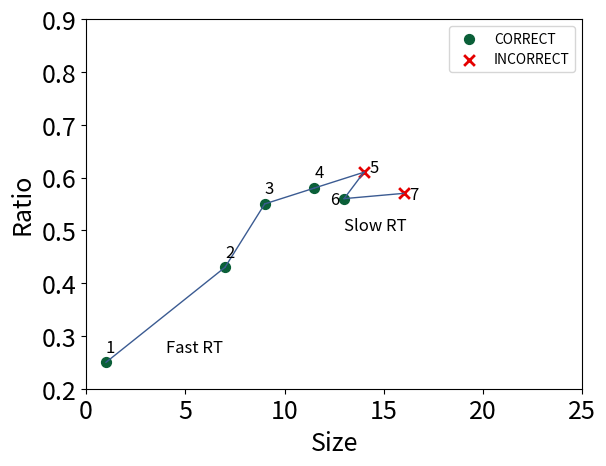

Python code for this plot:
import pylab
import seaborn as sns
import matplotlib as mpl
import matplotlib.pyplot as plt


x = [1,7,9,11.5,13]
y = [0.25,0.43,0.55,0.58,0.56]
x2 = [14,16]
y2 = [0.61,0.57]

plt.scatter(x,y,color = sns.xkcd_rgb["spruce"],s=50,label='CORRECT')
plt.scatter(x2,y2,color = sns.xkcd_rgb["red"],s=60,marker = 'x',lw=2,label='INCORRECT')
plt.legend()


plt.plot([1,7], [0.25, 0.43], 'k-',lw=1,color= sns.xkcd_rgb["denim blue"])
plt.plot([7,9], [0.43, 0.55], 'k-',lw=1,color = sns.xkcd_rgb["denim blue"])
plt.plot([9,11.5], [0.55, 0.58], 'k-',lw=1,color = sns.xkcd_rgb["denim blue"])
plt.plot([11.5,14], [0.58, 0.61], 'k-',lw=1,color = sns.xkcd_rgb["denim blue"])
plt.plot([14,13], [0.61, 0.56], 'k-',lw=1,color = sns.xkcd_rgb["denim blue"])
plt.plot([13,16], [0.56, 0.57], 'k-',lw=1,color = sns.xkcd_rgb["denim blue"])

plt.text(4,0.27,'Fast RT',fontsize=12,color ="black")
plt.text(13,0.5,'Slow RT',fontsize=12,color ="black")

plt.text(1,0.27,'1',fontsize=12,color ="black")
plt.text(7,0.45,'2',fontsize=12,color ="black")
plt.text(9,0.57,'3',fontsize=12,color ="black")
plt.text(11.5,0.60,'4',fontsize=12,color ="black")
plt.text(12.3,0.55,'6',fontsize=12,color ="black")
plt.text(14.3,0.61,'5',fontsize=12,color ="black")
plt.text(16.3,0.56,'7',fontsize=12,color ="black")

plt.xlabel("Size",color = "black",fontsize=18)
plt.ylabel("Ratio",color = "black",fontsize=18)
plt.xlim(0,25)
plt.ylim(0.2,0.9)
plt.tick_params(labelsize = 18)
plt.show()
